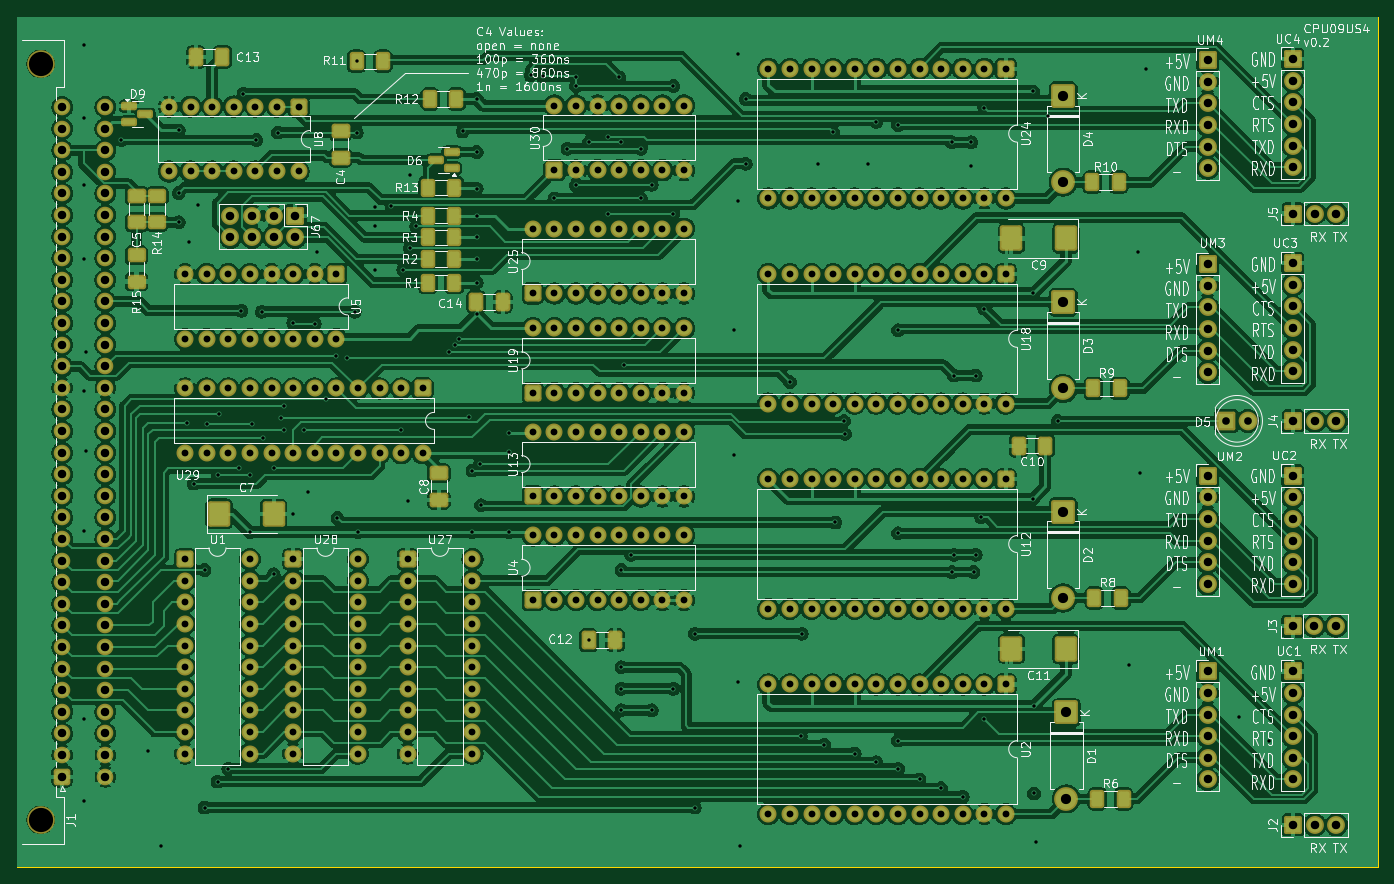
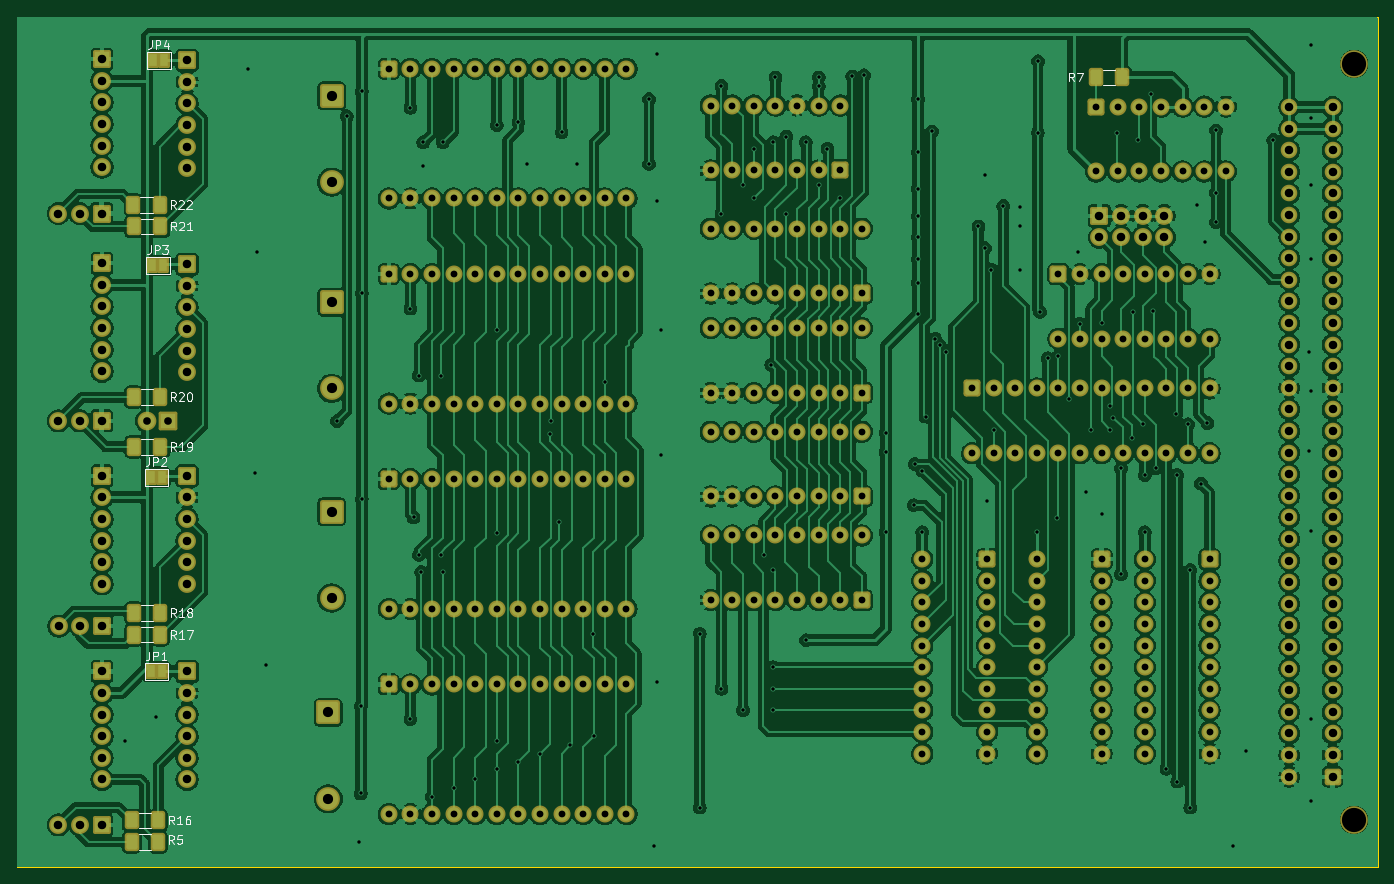
Circuit board: 10 layer files. Board 160.0 x 100.0 mm.
- bottom_copper: CPU09US4-B_Cu.gbr (556262 bytes)
- bottom_mask: CPU09US4-B_Mask.gbr (14823 bytes)
- paste: CPU09US4-B_Paste.gbr (1644 bytes)
- bottom_silk: CPU09US4-B_Silkscreen.gbr (21054 bytes)
- outline: CPU09US4-Edge_Cuts.gbr (691 bytes)
- top_copper: CPU09US4-F_Cu.gbr (648670 bytes)
- top_mask: CPU09US4-F_Mask.gbr (15909 bytes)
- paste: CPU09US4-F_Paste.gbr (3619 bytes)
- top_silk: CPU09US4-F_Silkscreen.gbr (192470 bytes)
- drill: CPU09US4.drl (10551 bytes)

=== bottom_copper: CPU09US4-B_Cu.gbr (556262 bytes, source omitted) ===
=== bottom_mask: CPU09US4-B_Mask.gbr (14823 bytes, source omitted) ===
=== paste: CPU09US4-B_Paste.gbr (1644 bytes, source withheld) ===
=== bottom_silk: CPU09US4-B_Silkscreen.gbr (21054 bytes, source omitted) ===
=== outline: CPU09US4-Edge_Cuts.gbr ===
G04 #@! TF.GenerationSoftware,KiCad,Pcbnew,9.0.3-9.0.3-0~ubuntu22.04.1*
G04 #@! TF.CreationDate,2025-08-22T11:52:41+02:00*
G04 #@! TF.ProjectId,CPU09US4,43505530-3955-4533-942e-6b696361645f,rev?*
G04 #@! TF.SameCoordinates,Original*
G04 #@! TF.FileFunction,Profile,NP*
%FSLAX46Y46*%
G04 Gerber Fmt 4.6, Leading zero omitted, Abs format (unit mm)*
G04 Created by KiCad (PCBNEW 9.0.3-9.0.3-0~ubuntu22.04.1) date 2025-08-22 11:52:41*
%MOMM*%
%LPD*%
G01*
G04 APERTURE LIST*
G04 #@! TA.AperFunction,Profile*
%ADD10C,0.150000*%
G04 #@! TD*
G04 APERTURE END LIST*
D10*
X60000000Y-50000000D02*
X220000000Y-50000000D01*
X220000000Y-150000000D01*
X60000000Y-150000000D01*
X60000000Y-50000000D01*
M02*

=== top_copper: CPU09US4-F_Cu.gbr (648670 bytes, source omitted) ===
=== top_mask: CPU09US4-F_Mask.gbr (15909 bytes, source omitted) ===
=== paste: CPU09US4-F_Paste.gbr (3619 bytes, source withheld) ===
=== top_silk: CPU09US4-F_Silkscreen.gbr (192470 bytes, source omitted) ===
=== drill: CPU09US4.drl (10551 bytes, source omitted) ===
